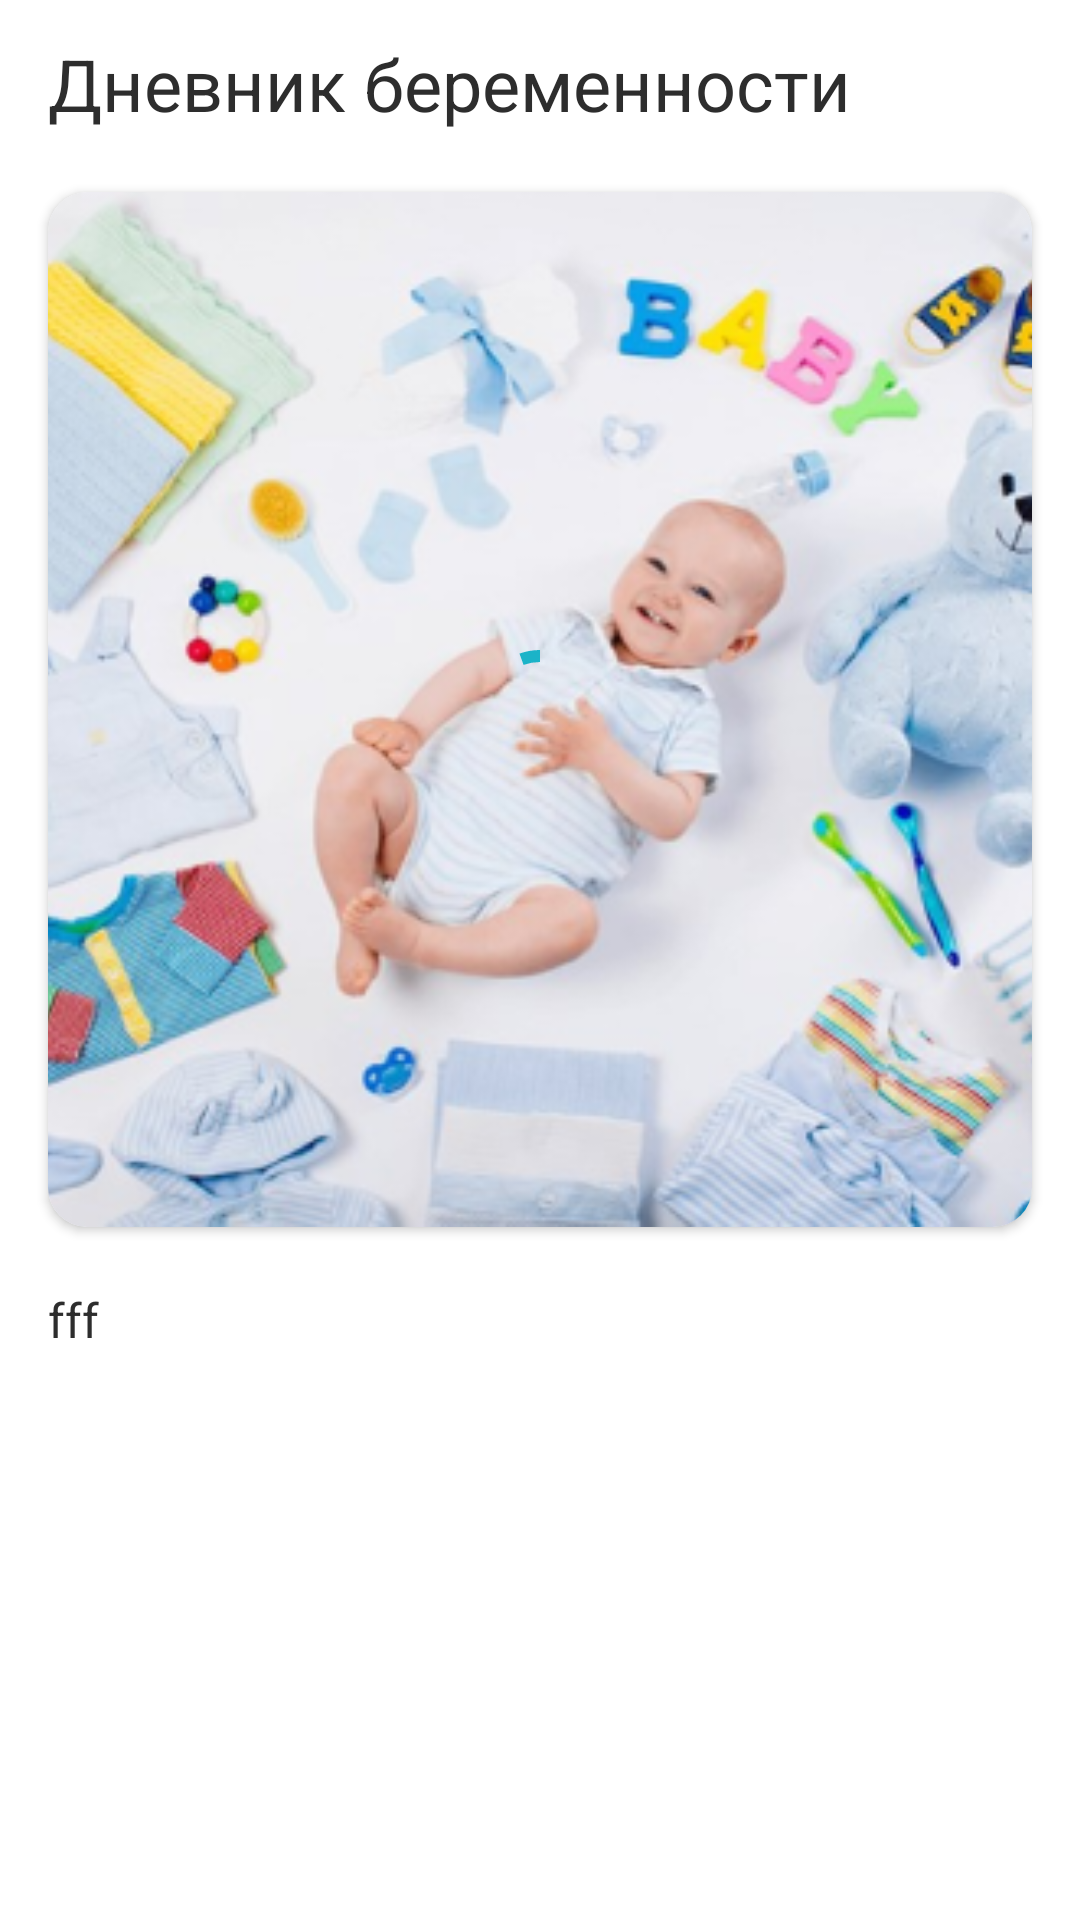

Reconstruct the res/layout file that produces this screen, plus the resources it refers to.
<!-- AndroidManifest.xml: application theme Theme.MedTech -->
<!-- res/layout/fragment_article_details.xml -->
<?xml version="1.0" encoding="utf-8"?>
<layout xmlns:android="http://schemas.android.com/apk/res/android"
    xmlns:aapt="http://schemas.android.com/aapt"
    xmlns:app="http://schemas.android.com/apk/res-auto"
    xmlns:tools="http://schemas.android.com/tools">

    <androidx.constraintlayout.widget.ConstraintLayout
        android:layout_width="match_parent"
        android:layout_height="match_parent">

        <com.google.android.material.appbar.AppBarLayout
            android:id="@+id/appBarLayout"
            android:layout_width="match_parent"
            android:layout_height="wrap_content"
            app:layout_constraintEnd_toEndOf="parent"
            app:layout_constraintStart_toStartOf="parent"
            app:layout_constraintTop_toTopOf="parent">

            <androidx.appcompat.widget.Toolbar

                android:id="@+id/toolbar"
                android:layout_width="match_parent"
                android:layout_height="wrap_content"
                android:background="?attr/colorPrimaryVariant"
                android:elevation="4dp"
                android:minHeight="?attr/actionBarSize"
                android:theme="?attr/actionBarTheme"
                app:layout_constraintEnd_toEndOf="parent"
                app:layout_constraintStart_toStartOf="parent"
                app:layout_constraintTop_toTopOf="parent"
                app:titleTextColor="@color/white">

                <androidx.constraintlayout.widget.ConstraintLayout
                    android:layout_width="match_parent"
                    android:layout_height="match_parent">

                    <TextView
                        android:id="@+id/article_title"
                        style="@style/header"
                        android:layout_width="0dp"
                        android:layout_height="wrap_content"
                        android:layout_marginEnd="4dp"
                        android:gravity="start"
                        android:text="Дневник беременности"
                        app:layout_constraintEnd_toEndOf="parent"
                        app:layout_constraintStart_toStartOf="parent"
                        app:layout_constraintTop_toTopOf="parent" />

                </androidx.constraintlayout.widget.ConstraintLayout>


            </androidx.appcompat.widget.Toolbar>


        </com.google.android.material.appbar.AppBarLayout>

        <androidx.core.widget.NestedScrollView
            android:layout_width="0dp"

            android:layout_height="0dp"
            android:fillViewport="true"
            app:layout_constraintBottom_toBottomOf="parent"
            app:layout_constraintEnd_toEndOf="parent"
            app:layout_constraintStart_toStartOf="parent"
            app:layout_constraintTop_toBottomOf="@+id/appBarLayout"
            tools:layout_marginTop="0dp">

            <androidx.constraintlayout.widget.ConstraintLayout
                android:layout_width="match_parent"
                android:layout_height="wrap_content"
                android:orientation="vertical">

                <androidx.cardview.widget.CardView
                    android:id="@+id/imageCard"
                    android:layout_width="0dp"
                    android:layout_height="wrap_content"
                    android:layout_marginStart="16dp"
                    android:layout_marginTop="8dp"
                    android:layout_marginEnd="16dp"
                    app:cardCornerRadius="13dp"
                    app:layout_constraintEnd_toEndOf="parent"
                    app:layout_constraintStart_toStartOf="parent"
                    app:layout_constraintTop_toTopOf="parent">

                    <androidx.constraintlayout.widget.ConstraintLayout
                        android:layout_width="match_parent"
                        android:layout_height="match_parent">

                        <ImageView
                            android:id="@+id/articleImage"
                            android:layout_width="0dp"
                            android:layout_height="345dp"

                            android:scaleType="centerCrop"
                            android:src="@drawable/clothes"
                            app:layout_constraintBottom_toBottomOf="parent"
                            app:layout_constraintEnd_toEndOf="parent"
                            app:layout_constraintStart_toStartOf="parent"
                            app:layout_constraintTop_toTopOf="parent" />

                        <com.google.android.material.progressindicator.CircularProgressIndicator
                            android:id="@+id/progressBar"
                            android:layout_width="wrap_content"
                            android:layout_height="wrap_content"
                            android:indeterminate="true"
                            android:translationZ="90dp"
                            app:indicatorColor="@color/dark_green"
                            app:layout_constraintBottom_toBottomOf="parent"
                            app:layout_constraintEnd_toEndOf="parent"
                            app:layout_constraintStart_toStartOf="parent"
                            app:layout_constraintTop_toTopOf="@+id/articleImage" />

                    </androidx.constraintlayout.widget.ConstraintLayout>
                </androidx.cardview.widget.CardView>

                <TextView
                    android:id="@+id/mainText"
                    style="@style/smaller_main_gray"
                    android:layout_width="0dp"
                    android:layout_height="wrap_content"
                    android:layout_marginTop="20dp"
                    android:layout_marginBottom="8dp"
                    android:text="fff"
                    app:layout_constraintBottom_toBottomOf="parent"
                    app:layout_constraintEnd_toEndOf="@+id/imageCard"
                    app:layout_constraintStart_toStartOf="@+id/imageCard"
                    app:layout_constraintTop_toBottomOf="@+id/imageCard"
                    app:layout_constraintVertical_bias="0.0" />

            </androidx.constraintlayout.widget.ConstraintLayout>
        </androidx.core.widget.NestedScrollView>

    </androidx.constraintlayout.widget.ConstraintLayout>
</layout>
<!-- resources referenced by this layout -->
<resources>
  <color name="dark_green">#1BB3C8</color>
  <color name="white">#FFFFFFFF</color>
  <!-- drawable clothes: png bitmap (drawable, 185626 bytes) -->
  <style name="header">
          <item name="fontFamily">@font/comfortaa</item>
          <item name="android:textSize">24sp</item>
          <item name="android:gravity">center</item>
          <item name="android:textColor">@color/black</item>
      </style>
  <style name="smaller_main_gray">
          <item name="fontFamily">@font/comfortaa</item>
          <item name="android:textSize">16sp</item>
          <item name="android:textColor">@color/black</item>
      </style>
  <style name="Theme.MedTech" parent="Theme.MaterialComponents.Light.NoActionBar">
          
          <item name="colorPrimary">@color/dark_green</item>
          <item name="colorPrimaryVariant">@color/white</item>
          <item name="colorOnPrimary">@color/white</item>
          
          <item name="colorSecondary">@color/light_green</item>
          <item name="colorSecondaryVariant">@color/green</item>
          <item name="colorOnSecondary">@color/black</item>
          <item name="colorOnSurface">@color/black</item>
          
          <item name="android:statusBarColor" tools:targetApi="l">?attr/colorPrimaryVariant</item>
          <item name="android:textColorHint">@color/gray</item>
          
          <item name="android:windowLightStatusBar" tools:targetApi="m">true</item>
  
      </style>
  <color name="black">#2D2D2D</color>
  <color name="light_green">#C4ECF3</color>
  <color name="green">#76C737</color>
  <color name="gray">#626262</color>
</resources>
